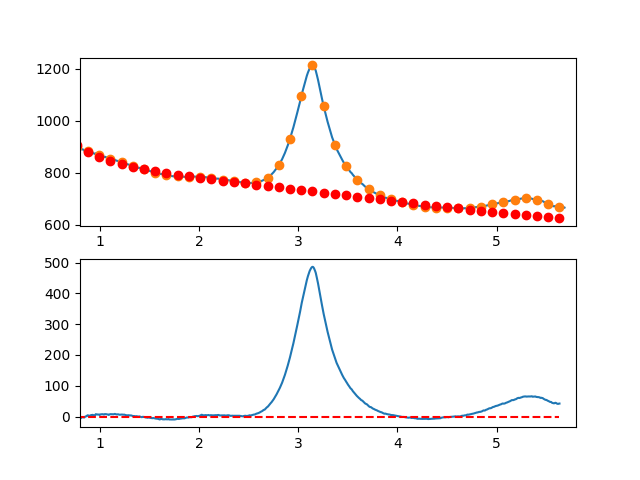

Source data for this figure (header and first rows):
7.660095065371018697e-01, -7.297361885841269213e+00
7.716692588143090337e-01, -6.059621502889172007e+00
7.773290110915161977e-01, -5.241832179415951032e+00
7.829887633687233617e-01, -6.253728139700456268e+00
7.886485156459305257e-01, -4.766043608022187072e+00
7.943082679231376897e-01, -4.624512808660711016e+00
7.999680202003448537e-01, -4.349869965895322821e+00
8.056277724775520177e-01, -5.689849304004951591e+00
8.112875247547591817e-01, -3.724185047269315874e+00
8.169472770319663457e-01, -3.304611419967500296e+00
8.226070293091735097e-01, -2.026862646379186117e+00
8.282667815863807848e-01, -1.613672950782984117e+00
8.339265338635878377e-01, -1.294776557458590105e+00
8.395862861407951128e-01, -2.960907690685530724e+00
8.452460384180022768e-01, -2.425800574742879689e+00
8.509057906952094408e-01, -5.021894339103027960e-01
8.565655429724164938e-01, 2.921915075336301015e-01
8.622252952496237688e-01, 1.329608025309198638e+00
8.678850475268309328e-01, 1.337325895136814324e+00
8.735447998040380968e-01, 4.003610892737810900e+00
8.792045520812451498e-01, 4.296728793832016891e+00
8.848643043584524248e-01, 3.601945374141109824e+00
8.905240566356595888e-01, 2.870526409384979161e+00
8.961838089128667528e-01, 2.914737675284641227e+00
9.018435611900738058e-01, 2.972844947560588480e+00
9.075033134672810808e-01, 4.386114001934174667e+00
9.131630657444882448e-01, 5.091810614125051870e+00
9.188228180216954089e-01, 4.712200559854863968e+00
9.244825702989024618e-01, 5.650549614843612289e+00
9.301423225761097369e-01, 5.509123554812390466e+00
9.358020748533169009e-01, 4.429188155481824651e+00
9.414618271305239539e-01, 4.164009192572393658e+00
9.471215794077312289e-01, 4.097852441804889168e+00
9.527813316849383929e-01, 5.040983678900147424e+00
9.584410839621455569e-01, 7.892668679578719093e+00
9.641008362393528319e-01, 7.620173219561593214e+00
9.697605885165598849e-01, 7.220763074568935735e+00
9.754203407937670489e-01, 6.629704020321696589e+00
9.810800930709743239e-01, 6.995261832540450087e+00
9.867398453481812659e-01, 6.578702286946281674e+00
9.923995976253885409e-01, 6.278291159259083543e+00
9.980593499025957049e-01, 5.215272945169886043e+00
1.003719102179802869e+00, 7.085807020246761567e+00
1.009378854457010144e+00, 7.416031480027072575e+00
1.015038606734217197e+00, 7.625084420049006440e+00
1.020698359011424472e+00, 7.752103935850186645e+00
1.026358111288631525e+00, 7.878228122967811942e+00
1.032017863565838578e+00, 7.345595076940526269e+00
1.037677615843045853e+00, 6.590342893305432881e+00
1.043337368120253128e+00, 6.552609667600563625e+00
1.048997120397460181e+00, 7.990533495363706606e+00
1.054656872674667456e+00, 8.181252472132428011e+00
1.060316624951874509e+00, 7.783904693444583245e+00
1.065976377229081784e+00, 7.814628254837884924e+00
1.071636129506288837e+00, 7.243561251850223925e+00
1.077295881783495890e+00, 6.930841780018909049e+00
1.082955634060703165e+00, 6.755607934882391419e+00
1.088615386337910440e+00, 5.541997811977807942e+00
1.094275138615117493e+00, 6.262149506843002200e+00
1.099934890892324768e+00, 7.395201115016220683e+00
1.105594643169532043e+00, 7.928290732034383836e+00
... 809 more rows
